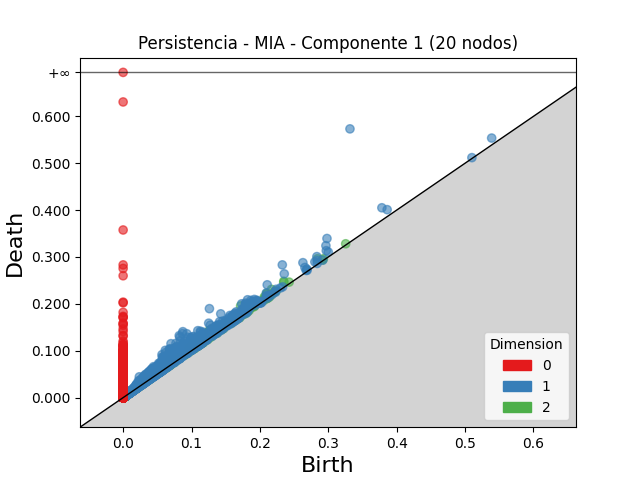

The data file committed next to this chart (first rows):
dimension, birth, death
2, 0.1718, 0.1956
2, 0.1277, 0.1451
2, 0.1248, 0.1416
2, 0.1312, 0.1458
2, 0.2169, 0.2309
2, 0.1803, 0.1941
2, 0.1375, 0.1512
2, 0.1114, 0.125
2, 0.1024, 0.1159
2, 0.1861, 0.1995
2, 0.2349, 0.2481
2, 0.2099, 0.2224
2, 0.06793, 0.08024
2, 0.2841, 0.2963
2, 0.1012, 0.1126
2, 0.2101, 0.2214
2, 0.2349, 0.2459
2, 0.1483, 0.159
2, 0.1781, 0.1884
2, 0.1124, 0.1226
2, 0.138, 0.1483
2, 0.1761, 0.1858
2, 0.1261, 0.1356
2, 0.1348, 0.144
2, 0.09852, 0.1075
2, 0.178, 0.1869
2, 0.05795, 0.06667
2, 0.1628, 0.1713
2, 0.09666, 0.1051
2, 0.2065, 0.2148
2, 0.1144, 0.1225
2, 0.1886, 0.1964
2, 0.1758, 0.1833
2, 0.05925, 0.06654
2, 0.1733, 0.1804
2, 0.1527, 0.1594
2, 0.1541, 0.1609
2, 0.07467, 0.08141
2, 0.04615, 0.05261
2, 0.1193, 0.1255
2, 0.06016, 0.06613
2, 0.167, 0.1729
2, 0.099, 0.1047
2, 0.156, 0.1617
2, 0.1244, 0.13
2, 0.1028, 0.1084
2, 0.2072, 0.2127
2, 0.05877, 0.06428
2, 0.1589, 0.1644
2, 0.06607, 0.07154
2, 0.05501, 0.06024
2, 0.1467, 0.1519
2, 0.07411, 0.07931
2, 0.1146, 0.1198
2, 0.05538, 0.0605
2, 0.1614, 0.1664
2, 0.0386, 0.0434
2, 0.0954, 0.1002
2, 0.1193, 0.124
2, 0.1181, 0.1226
... 70,835 more rows
